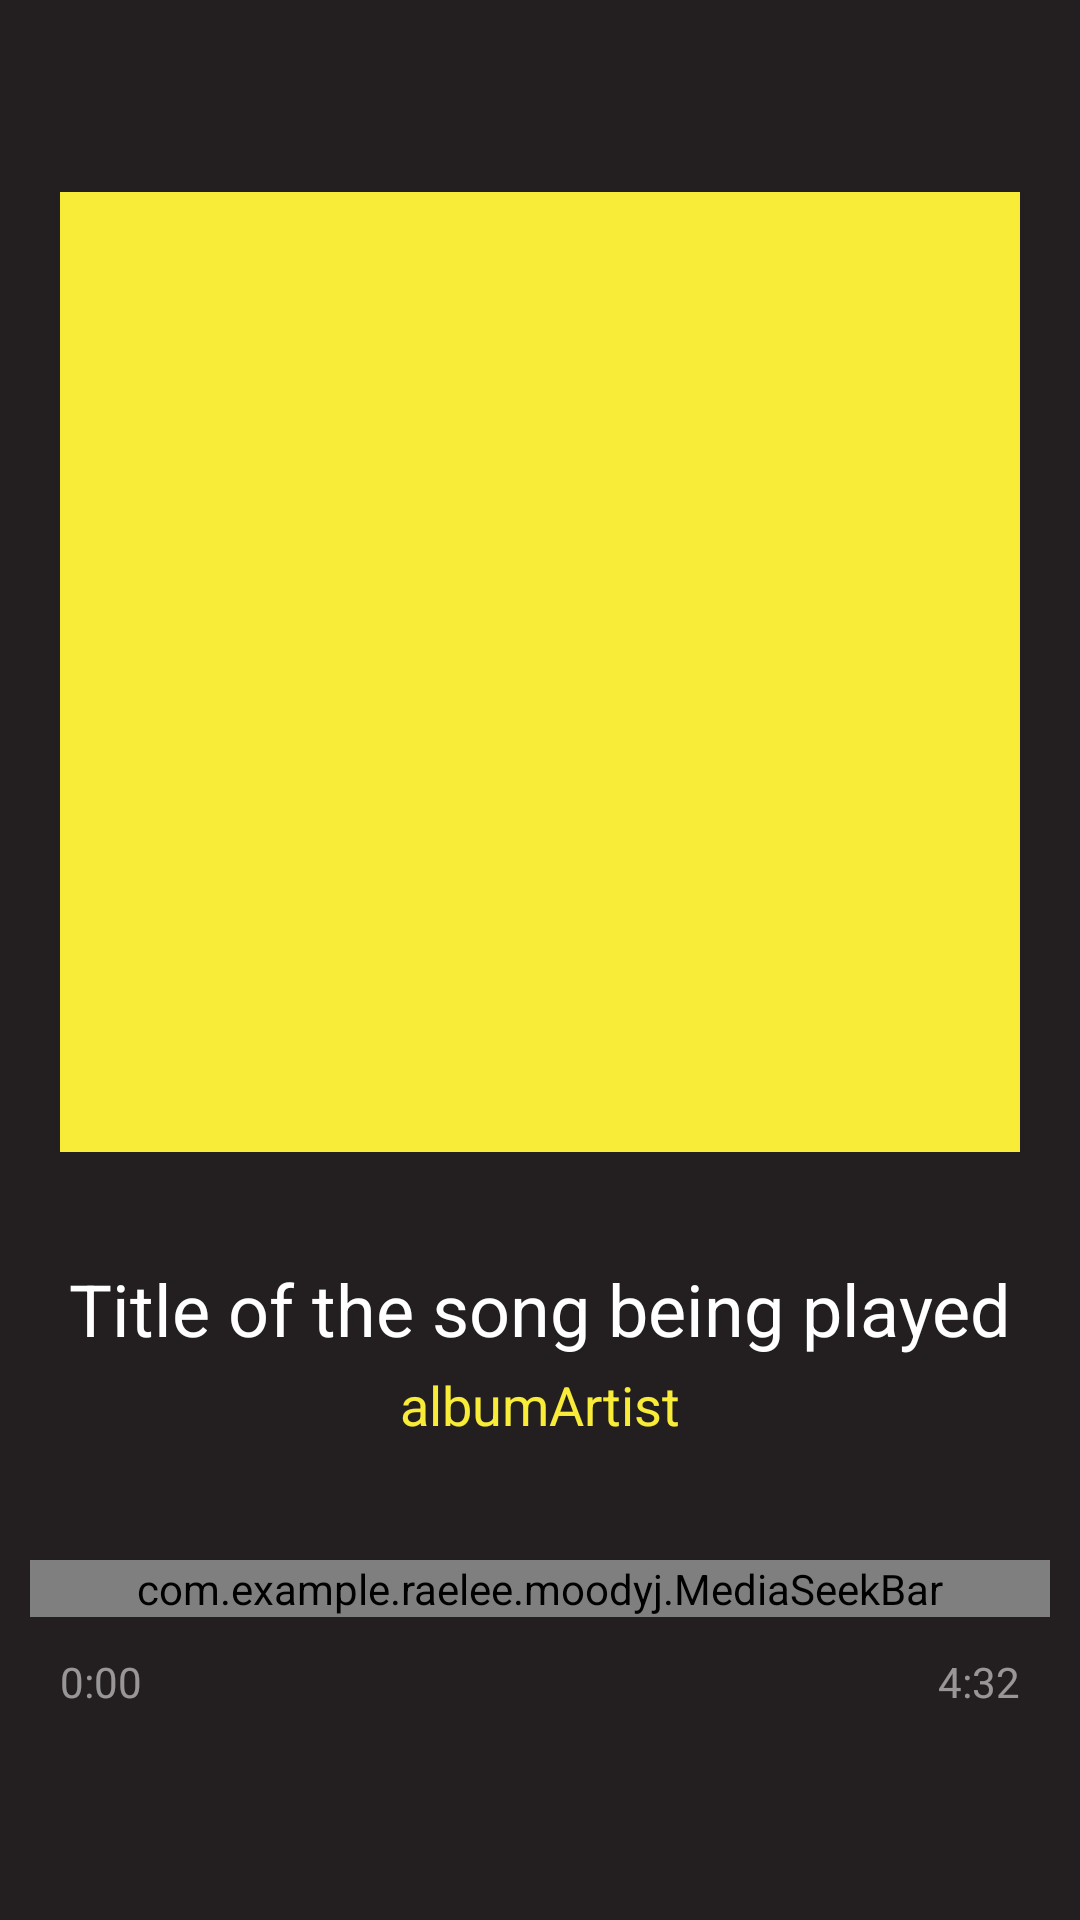

Here is an Android app screen rendered from its layout file. Give the layout XML and the strings, colors and styles it references.
<!-- AndroidManifest.xml: application theme AppTheme -->
<!-- res/layout/activity_player.xml -->
<?xml version="1.0" encoding="utf-8"?>
<LinearLayout xmlns:android="http://schemas.android.com/apk/res/android"
    xmlns:app="http://schemas.android.com/apk/res-auto"
    xmlns:tools="http://schemas.android.com/tools"
    android:id="@+id/icons_container"
    android:layout_width="match_parent"
    android:layout_height="match_parent"
    android:orientation="vertical"
    android:background="#231f20"
    android:theme="@android:style/Theme.Black.NoTitleBar"
    tools:context=".PlayerActivity">

    <ImageView
        android:id="@+id/view_albumArt"
        android:layout_width="320dp"
        android:layout_height="320dp"
        android:layout_marginTop="64dp"
        android:layout_gravity="center"
        android:src="@color/ThemePrimary"/>

    <TextView
        android:id="@+id/view_title"
        android:layout_width="320dp"
        android:layout_height="36dp"
        android:layout_marginTop="36dp"
        android:layout_gravity="center"
        android:textColor="#ffffff"
        android:text="Title of the song being played"
        android:singleLine="true"
        android:ellipsize="marquee"
        android:marqueeRepeatLimit="marquee_forever"
        android:focusable="true"
        android:focusableInTouchMode="true"
        android:scrollHorizontally="true"
        android:textAlignment="center"
        android:textSize="24sp"/>

    <TextView
        android:id="@+id/view_artist"
        android:layout_width="320dp"
        android:layout_height="24dp"
        android:layout_gravity="center"
        android:textColor="@color/ThemePrimary"
        android:text="albumArtist"
        android:textAlignment="center"
        android:textSize="18sp"/>

    <com.example.raelee.moodyj.MediaSeekBar
        android:id="@+id/seekMusic"
        android:layout_width="340dp"
        android:layout_height="wrap_content"
        android:layout_gravity="center"
        android:layout_marginTop="40dp"
        android:progressBackgroundTint="#ffffff"
        android:thumb="@drawable/custom_thumb"/>

    <RelativeLayout
        android:layout_width="320dp"
        android:layout_height="30dp"
        android:layout_marginTop="12dp"
        android:layout_gravity="center">

        <TextView
            android:id="@+id/seekStart"
            android:layout_width="match_parent"
            android:layout_height="match_parent"
            android:layout_alignParentStart="true"
            android:layout_alignParentTop="true"
            android:text="0:00"
            android:textAlignment="viewStart"
            android:textColor="#88ffffff"
            android:textSize="14sp" />

        <TextView
            android:id="@+id/seekEnd"
            android:layout_width="match_parent"
            android:layout_height="match_parent"
            android:layout_alignParentEnd="true"
            android:layout_alignParentTop="true"
            android:text="4:32"
            android:textAlignment="viewEnd"
            android:textColor="#88ffffff"
            android:textSize="14sp" />

    </RelativeLayout>

    <RelativeLayout
        android:layout_width="320dp"
        android:layout_height="60dp"
        android:layout_marginTop="48dp"
        android:layout_gravity="center">

        <TextView
            android:id="@+id/playPrev"
            android:layout_width="wrap_content"
            android:layout_height="wrap_content"
            android:text="@string/fa_icon_backward"
            android:textColor="#ffffff"
            android:textSize="20sp"
            android:layout_alignParentLeft="true"
            android:layout_centerVertical="true" />

        <TextView
            android:id="@+id/playIng"
            android:layout_width="wrap_content"
            android:layout_height="wrap_content"
            android:text="@string/fa_icon_play"
            android:visibility="visible"
            android:textColor="#ffffff"
            android:textSize="40sp"
            android:layout_centerHorizontal="true"
            android:layout_centerVertical="true" />

        <TextView
            android:id="@+id/playPause"
            android:layout_width="wrap_content"
            android:layout_height="wrap_content"
            android:text="@string/fa_icon_pause"
            android:visibility="invisible"
            android:textColor="#ffffff"
            android:textSize="40sp"
            android:layout_centerHorizontal="true"
            android:layout_centerVertical="true" />

        <TextView
            android:id="@+id/playNext"
            android:layout_width="wrap_content"
            android:layout_height="wrap_content"
            android:text="@string/fa_icon_forward"
            android:textColor="#ffffff"
            android:textSize="20sp"
            android:layout_alignParentRight="true"
            android:layout_centerVertical="true" />

    </RelativeLayout>


    <RelativeLayout
        android:layout_width="360dp"
        android:layout_height="60dp"
        android:layout_marginTop="48dp"
        android:layout_gravity="center">

        <TextView
            android:id="@+id/playShuffle"
            android:layout_width="wrap_content"
            android:layout_height="wrap_content"
            android:text="@string/fa_icon_random"
            android:textColor="#ffffff"
            android:textSize="15sp"
            android:layout_alignParentLeft="true"
            android:layout_centerVertical="true" />


        <TextView
            android:id="@+id/playRepeat"
            android:layout_width="wrap_content"
            android:layout_height="wrap_content"
            android:text="@string/fa_icon_redo"
            android:textColor="#ffffff"
            android:textSize="15sp"
            android:layout_alignParentRight="true"
            android:layout_centerVertical="true"/>

    </RelativeLayout>


</LinearLayout>
<!-- resources referenced by this layout -->
<resources>
  <color name="ThemePrimary">#f8ec38</color>
  <!-- drawable custom_thumb (drawable) -->
  <?xml version="1.0" encoding="utf-8"?>
  <layer-list xmlns:android="http://schemas.android.com/apk/res/android">
      <item>
          <shape android:shape="oval">
              <solid android:color="@color/ThemePrimary"/>
              <size
                  android:width="10dp"
                  android:height="10dp"/>
          </shape>
      </item>
  </layer-list>
  <string name="fa_icon_backward"></string>
  <string name="fa_icon_forward"></string>
  <string name="fa_icon_pause"></string>
  <string name="fa_icon_play"></string>
  <string name="fa_icon_random"></string>
  <string name="fa_icon_redo"></string>
  <style name="AppTheme" parent="Theme.AppCompat.Light.DarkActionBar">
          
          <item name="colorPrimary">@color/colorPrimary</item>
          <item name="colorPrimaryDark">@color/colorPrimaryDark</item>
          <item name="colorAccent">@color/colorAccent</item>
          
          <item name="windowActionBar">false</item>
          <item name="windowNoTitle">true</item>
      </style>
  <color name="colorPrimary">#3F51B5</color>
  <color name="colorPrimaryDark">#303F9F</color>
  <color name="colorAccent">#FF4081</color>
</resources>
